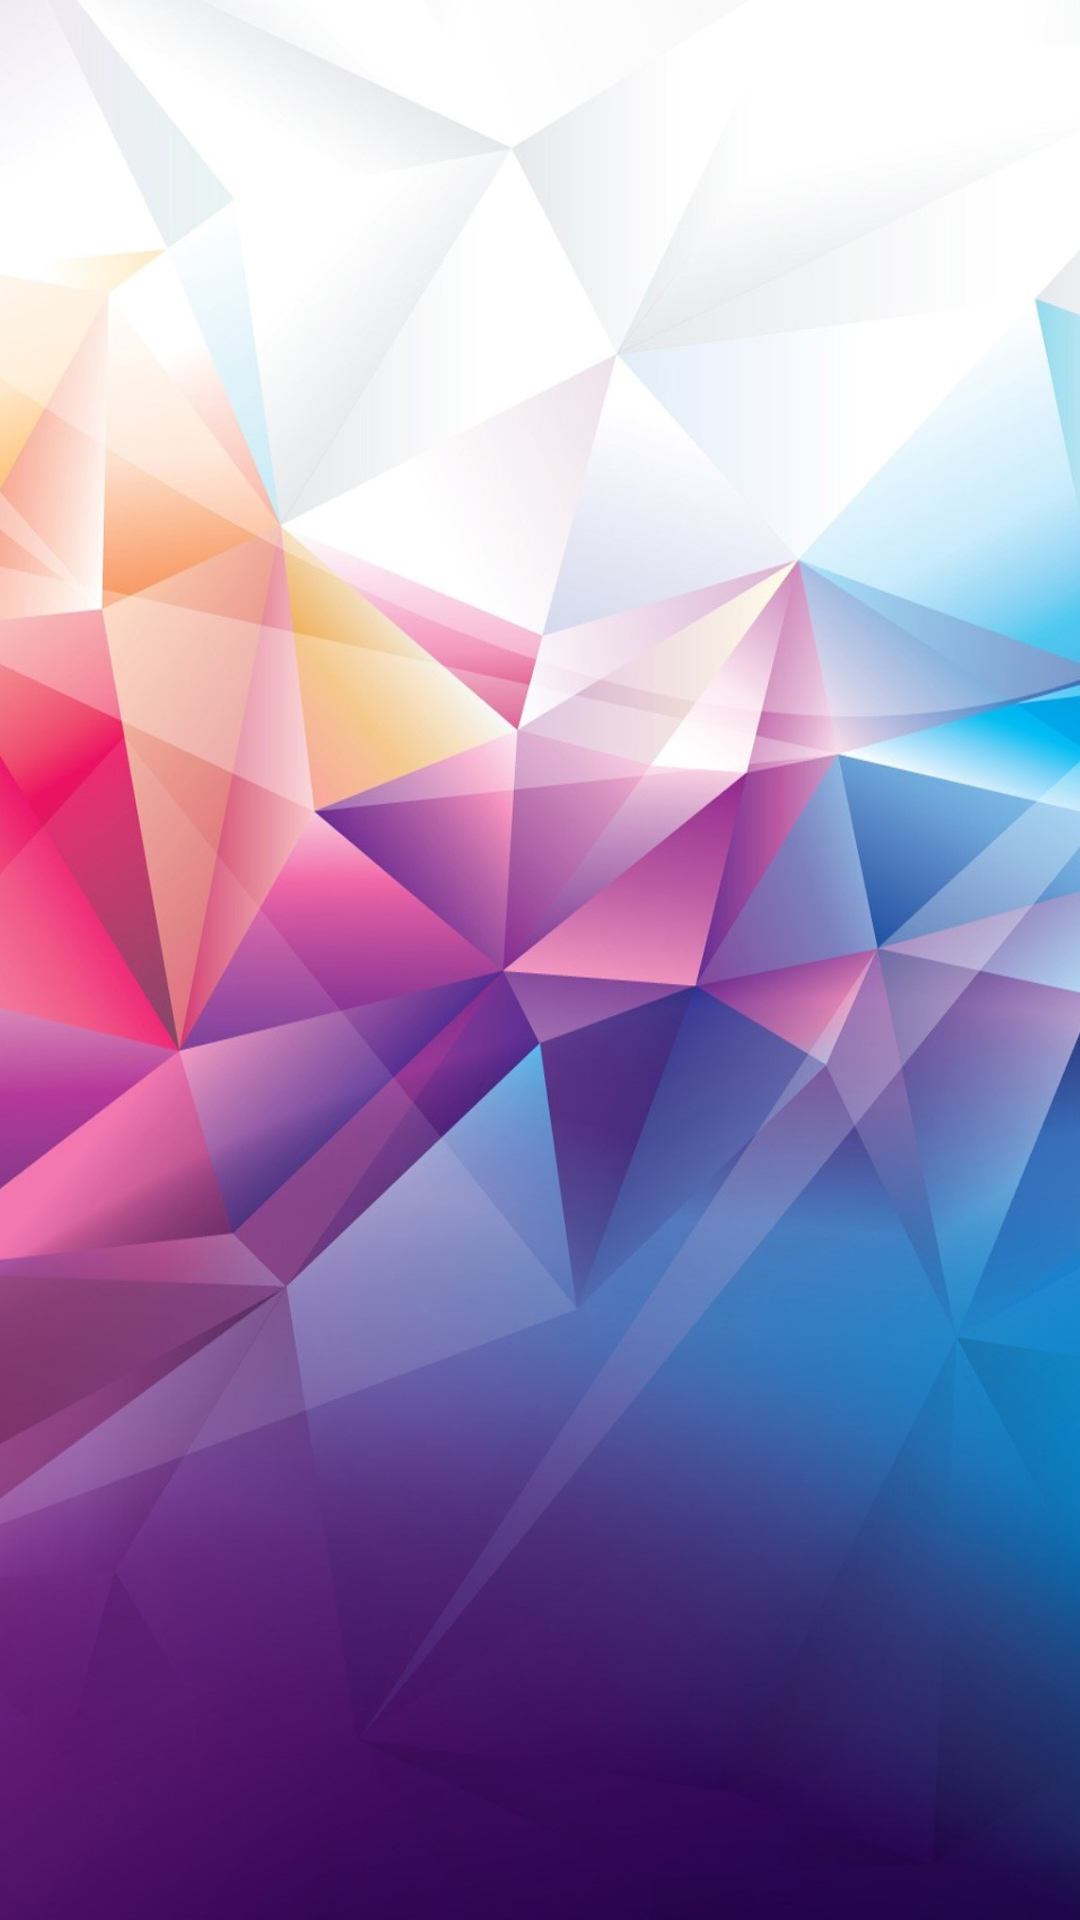

Reconstruct the res/layout file that produces this screen, plus the resources it refers to.
<!-- AndroidManifest.xml: application theme AppTheme -->
<!-- res/layout/activity_statistika.xml -->
<?xml version="1.0" encoding="utf-8"?>
<android.widget.RelativeLayout xmlns:android="http://schemas.android.com/apk/res/android"
    xmlns:app="http://schemas.android.com/apk/res-auto"
    xmlns:tools="http://schemas.android.com/tools"
    android:background="@drawable/bgbg"
    android:layout_width="match_parent"
    android:layout_height="match_parent"
    tools:context="com.example.isi24.taskmanager.Statistika">

</android.widget.RelativeLayout>
<!-- resources referenced by this layout -->
<resources>
  <!-- drawable bgbg: jpg bitmap (drawable, 156244 bytes) -->
  <style name="AppTheme" parent="Theme.AppCompat.Light.DarkActionBar">
          
          <item name="colorPrimary">@color/colorPrimary</item>
          <item name="colorPrimaryDark">@color/colorPrimaryDark</item>
          <item name="colorAccent">@color/colorAccent</item>
      </style>
  <color name="colorPrimary">#7A1EA1</color>
  <color name="colorPrimaryDark">#691A99</color>
  <color name="colorAccent">#68EFAD</color>
</resources>
